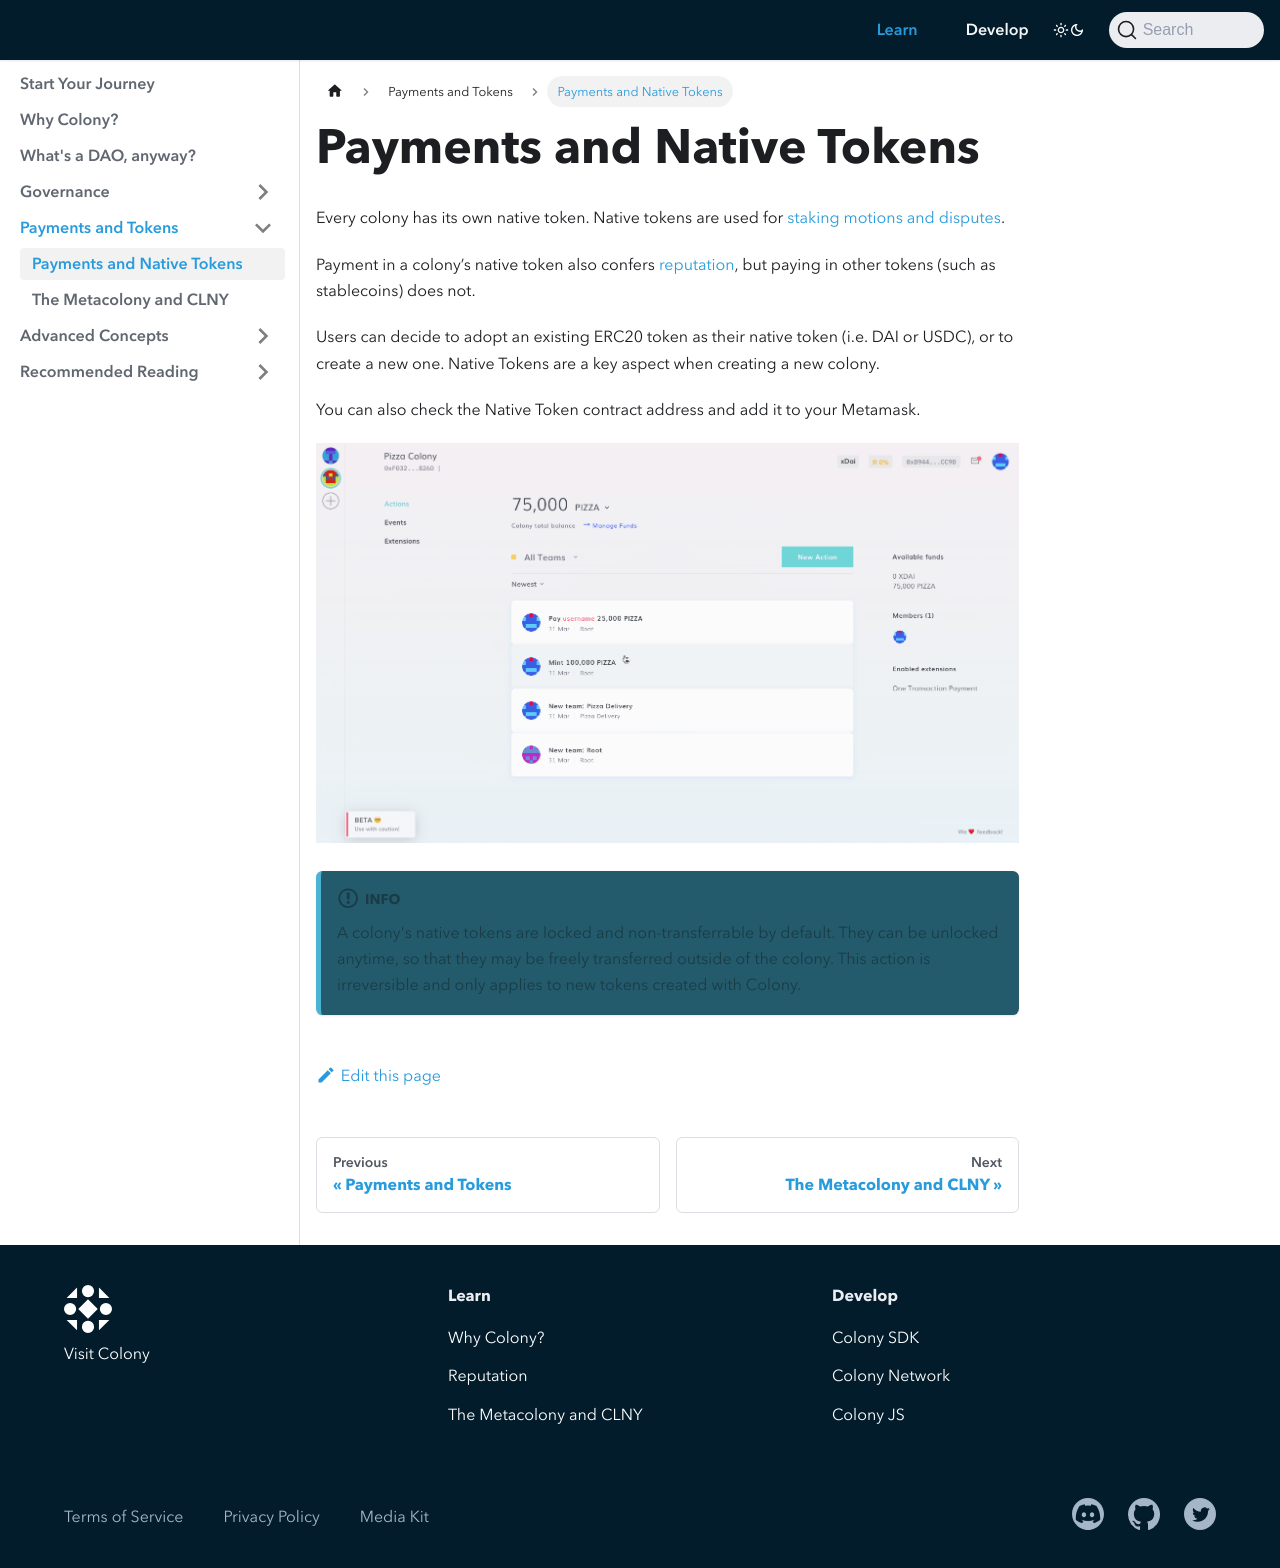

repository: JoinColony/docs · page: learn/payments-and-tokens/payments-and-native-tokens/index.html · generator: docusaurus

---
description: How do payments and tokens work in a colony?

sidebar_position: 6
---

# Payments and Native Tokens

Every colony has its own native token. Native tokens are used for [staking motions and disputes](../governance/motions.md).

Payment in a colony’s native token also confers [reputation](../governance/reputation.md), but paying in other tokens (such as stablecoins) does not.

Users can decide to adopt an existing ERC20 token as their native token (i.e. DAI or USDC), or to create a new one. Native Tokens are a key aspect when creating a new colony.

You can also check the Native Token contract address and add it to your Metamask.

![](../assets/AddTokenMetamask.gif)

:::info
A colony's native tokens are locked and non-transferrable by default. They can be unlocked anytime, so that they may be freely transferred outside of the colony. This action is irreversible and only applies to new tokens created with Colony.
:::
